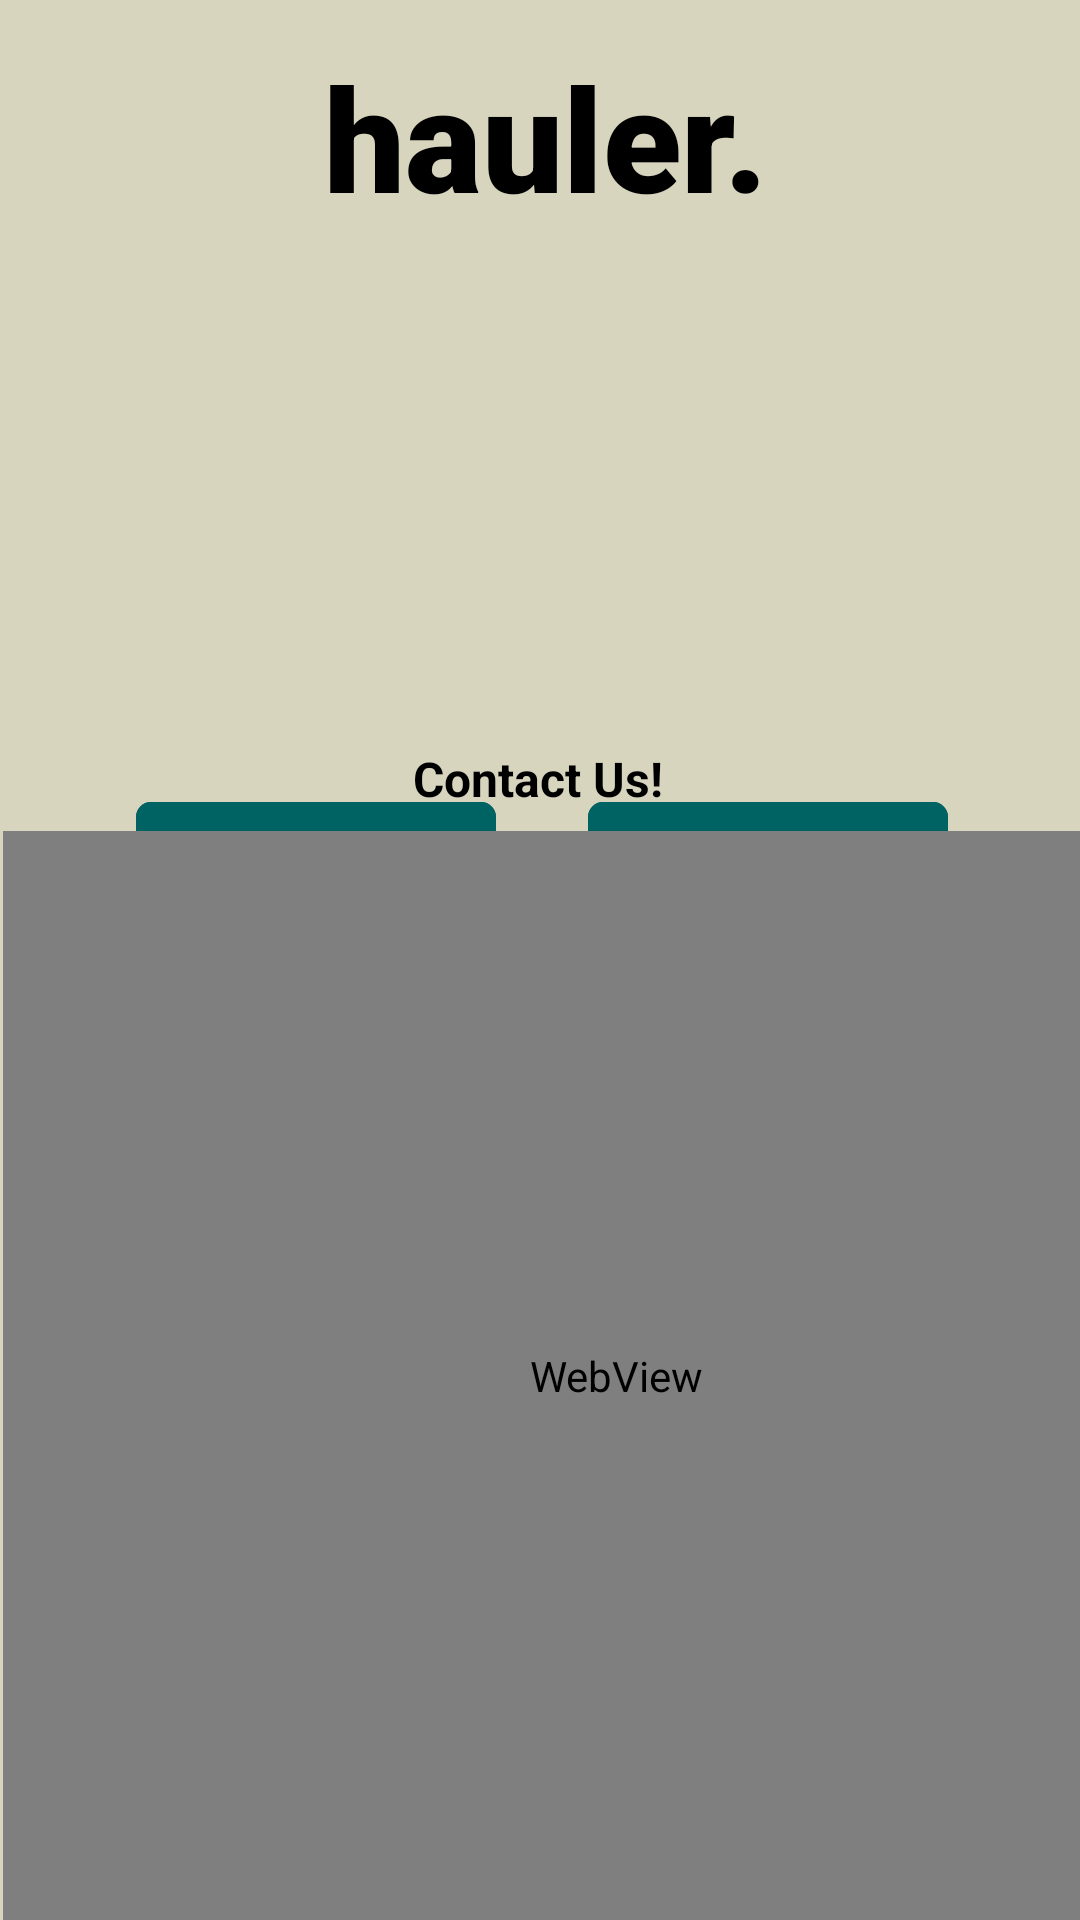

Reconstruct the res/layout file that produces this screen, plus the resources it refers to.
<!-- AndroidManifest.xml: application theme Theme.MAD_M2_B1SA -->
<!-- res/layout/fragment_home.xml -->
<?xml version="1.0" encoding="utf-8"?>
<androidx.constraintlayout.widget.ConstraintLayout xmlns:android="http://schemas.android.com/apk/res/android"
    xmlns:app="http://schemas.android.com/apk/res-auto"
    xmlns:tools="http://schemas.android.com/tools"
    android:layout_width="match_parent"
    android:layout_height="match_parent"
    android:background="@color/Cream"
    tools:context=".HomeFragment">


    <ImageView
        android:id="@+id/home_image2"
        android:layout_width="165dp"
        android:layout_height="147dp"
        android:contentDescription="homeimage1"
        android:cropToPadding="true"
        android:scaleType="centerCrop"
        app:layout_constraintBottom_toBottomOf="parent"
        app:layout_constraintEnd_toEndOf="parent"
        app:layout_constraintHorizontal_bias="0.886"
        app:layout_constraintStart_toStartOf="parent"
        app:layout_constraintTop_toBottomOf="@+id/home_logo"
        app:layout_constraintVertical_bias="0.093"
        tools:src="@tools:sample/backgrounds/scenic" />

    <TextView
        android:id="@+id/home_logo"
        android:layout_width="wrap_content"
        android:layout_height="wrap_content"
        android:layout_marginStart="172dp"
        android:layout_marginEnd="181dp"
        android:fontFamily="sans-serif-black"
        android:text="hauler."
        android:textColor="@color/black"
        android:textSize="48sp"
        android:textStyle="bold"
        app:layout_constraintBottom_toBottomOf="parent"
        app:layout_constraintEnd_toEndOf="parent"
        app:layout_constraintHorizontal_bias="0.455"
        app:layout_constraintStart_toStartOf="parent"
        app:layout_constraintTop_toTopOf="parent"
        app:layout_constraintVertical_bias="0.023" />

    <ImageView
        android:id="@+id/home_image1"
        android:layout_width="165dp"
        android:layout_height="147dp"
        android:contentDescription="homeimage2"
        android:cropToPadding="true"
        android:scaleType="centerCrop"
        app:layout_constraintBottom_toBottomOf="parent"
        app:layout_constraintEnd_toEndOf="parent"
        app:layout_constraintHorizontal_bias="0.126"
        app:layout_constraintStart_toStartOf="parent"
        app:layout_constraintTop_toBottomOf="@+id/home_logo"
        app:layout_constraintVertical_bias="0.093"
        tools:src="@tools:sample/backgrounds/scenic" />

    <com.google.android.material.button.MaterialButton
        android:id="@+id/home_bookbtn"
        android:layout_width="120dp"
        android:layout_height="50dp"
        android:backgroundTint="@color/PiperTeal"
        app:cornerRadius="5dp"
        android:text="Book Now"
        android:textColor="@color/white"
        android:textStyle="bold"
        app:layout_constraintBottom_toBottomOf="parent"
        app:layout_constraintEnd_toEndOf="parent"
        app:layout_constraintHorizontal_bias="0.189"
        app:layout_constraintStart_toStartOf="parent"
        app:layout_constraintTop_toBottomOf="@+id/home_image1"
        app:layout_constraintVertical_bias="0.0" />

    <com.google.android.material.button.MaterialButton
        android:id="@+id/home_reservebtn"
        android:layout_width="120dp"
        android:layout_height="50dp"
        android:backgroundTint="@color/PiperTeal"
        app:cornerRadius="5dp"
        android:text="Reserve"
        android:textColor="@color/white"
        android:textStyle="bold"
        app:layout_constraintBottom_toBottomOf="parent"
        app:layout_constraintEnd_toEndOf="parent"
        app:layout_constraintHorizontal_bias="0.816"
        app:layout_constraintStart_toStartOf="parent"
        app:layout_constraintTop_toBottomOf="@+id/home_image1"
        app:layout_constraintVertical_bias="0.0" />

    <WebView
        android:id="@+id/home_webview"
        android:layout_width="409dp"
        android:layout_height="363dp"
        android:layout_marginStart="1dp"
        android:layout_marginEnd="1dp"
        app:layout_constraintBottom_toBottomOf="parent"
        app:layout_constraintEnd_toEndOf="parent"
        app:layout_constraintHorizontal_bias="0.0"
        app:layout_constraintStart_toStartOf="parent"
        app:layout_constraintTop_toBottomOf="@+id/home_logo"
        app:layout_constraintVertical_bias="1.0" />

    <TextView
        android:id="@+id/home_contact"
        android:layout_width="wrap_content"
        android:layout_height="wrap_content"
        android:text="Contact Us!"
        android:textColor="@color/black"
        android:textSize="16sp"
        android:textStyle="bold"
        app:layout_constraintBottom_toTopOf="@+id/home_webview"
        app:layout_constraintEnd_toEndOf="parent"
        app:layout_constraintHorizontal_bias="0.498"
        app:layout_constraintStart_toStartOf="parent"
        app:layout_constraintTop_toBottomOf="@+id/home_logo"
        app:layout_constraintVertical_bias="0.962" />

</androidx.constraintlayout.widget.ConstraintLayout>
<!-- resources referenced by this layout -->
<resources>
  <color name="Cream">#D8D5BE</color>
  <color name="PiperTeal">#006363</color>
  <color name="black">#FF000000</color>
  <color name="white">#FFFFFFFF</color>
  <style name="Theme.MAD_M2_B1SA" parent="Base.Theme.MAD_M2_B1SA" />
  <style name="Base.Theme.MAD_M2_B1SA" parent="Theme.Material3.DayNight.NoActionBar">
          
          
          <item name="colorOnPrimary">@color/PiperTeal</item>
          <item name="colorPrimaryVariant">@color/PiperTeal</item>
          <item name="colorPrimary">@color/PiperTeal</item>
      </style>
</resources>
